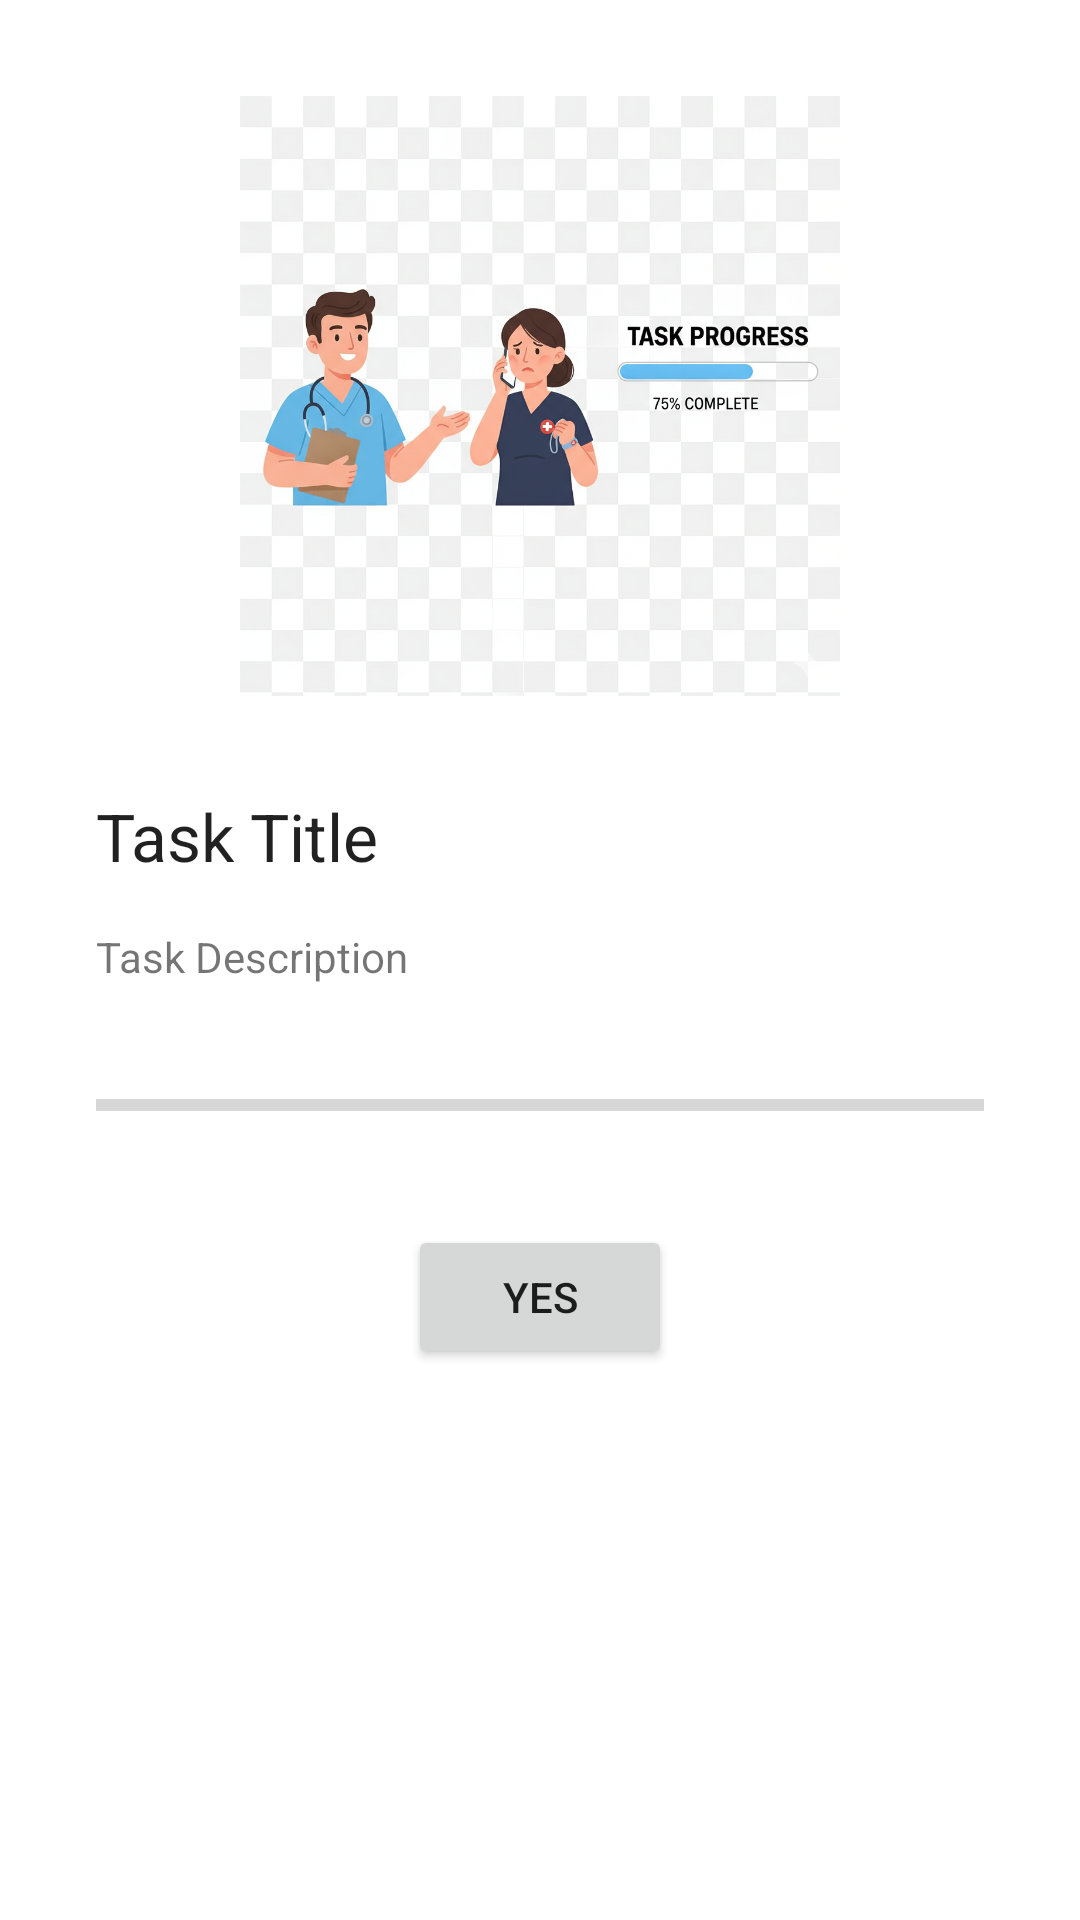

The Android layout XML behind this screen, and the referenced resources:
<!-- AndroidManifest.xml: application theme Theme.AuraSense -->
<!-- res/layout/fragment_task_details.xml -->
<?xml version="1.0" encoding="utf-8"?>
<androidx.constraintlayout.widget.ConstraintLayout xmlns:android="http://schemas.android.com/apk/res/android"
    xmlns:app="http://schemas.android.com/apk/res-auto"
    xmlns:tools="http://schemas.android.com/tools"
    android:layout_width="match_parent"
    android:layout_height="match_parent"
    tools:context=".ui.tasks.TaskDetailsFragment">

    <ImageView
        android:id="@+id/doctor_image"
        android:layout_width="200dp"
        android:layout_height="200dp"
        android:layout_marginTop="32dp"
        android:src="@drawable/doctor_image_2"
        app:layout_constraintEnd_toEndOf="parent"
        app:layout_constraintStart_toStartOf="parent"
        app:layout_constraintTop_toTopOf="parent" />

    <TextView
        android:id="@+id/task_title"
        android:layout_width="0dp"
        android:layout_height="wrap_content"
        android:layout_marginStart="32dp"
        android:layout_marginTop="32dp"
        android:layout_marginEnd="32dp"
        android:text="Task Title"
        android:textAppearance="@style/TextAppearance.AppCompat.Large"
        app:layout_constraintEnd_toEndOf="parent"
        app:layout_constraintStart_toStartOf="parent"
        app:layout_constraintTop_toBottomOf="@+id/doctor_image" />

    <TextView
        android:id="@+id/task_description"
        android:layout_width="0dp"
        android:layout_height="wrap_content"
        android:layout_marginStart="32dp"
        android:layout_marginTop="16dp"
        android:layout_marginEnd="32dp"
        android:text="Task Description"
        app:layout_constraintEnd_toEndOf="parent"
        app:layout_constraintStart_toStartOf="parent"
        app:layout_constraintTop_toBottomOf="@+id/task_title" />

    <ProgressBar
        android:id="@+id/task_progress"
        style="?android:attr/progressBarStyleHorizontal"
        android:layout_width="0dp"
        android:layout_height="wrap_content"
        android:layout_marginStart="32dp"
        android:layout_marginTop="32dp"
        android:layout_marginEnd="32dp"
        app:layout_constraintEnd_toEndOf="parent"
        app:layout_constraintStart_toStartOf="parent"
        app:layout_constraintTop_toBottomOf="@+id/task_description" />

    <Button
        android:id="@+id/complete_task_button"
        android:layout_width="wrap_content"
        android:layout_height="wrap_content"
        android:layout_marginTop="32dp"
        android:text="Yes"
        app:layout_constraintEnd_toEndOf="parent"
        app:layout_constraintStart_toStartOf="parent"
        app:layout_constraintTop_toBottomOf="@+id/task_progress" />

</androidx.constraintlayout.widget.ConstraintLayout>
<!-- resources referenced by this layout -->
<resources>
  <!-- drawable doctor_image_2: png bitmap (drawable, 820582 bytes) -->
  <style name="Theme.AuraSense" parent="Theme.MaterialComponents.DayNight.NoActionBar">
          
          <item name="colorPrimary">@color/purple_500</item>
          <item name="colorPrimaryVariant">@color/purple_700</item>
          <item name="colorOnPrimary">@color/white</item>
          
          <item name="colorSecondary">@color/teal_200</item>
          <item name="colorSecondaryVariant">@color/teal_700</item>
          <item name="colorOnSecondary">@color/black</item>
          
          <item name="android:statusBarColor">?attr/colorPrimaryVariant</item>
          
      </style>
  <!-- not gathered from this repository: default colours our renderer supplied (Android Studio template values) -->
  <color name="purple_500">#FF6200EE</color>
  <color name="purple_700">#FF3700B3</color>
  <color name="teal_200">#FF03DAC5</color>
  <color name="teal_700">#FF018786</color>
  <color name="black">#FF000000</color>
  <color name="white">#FFFFFFFF</color>
</resources>
